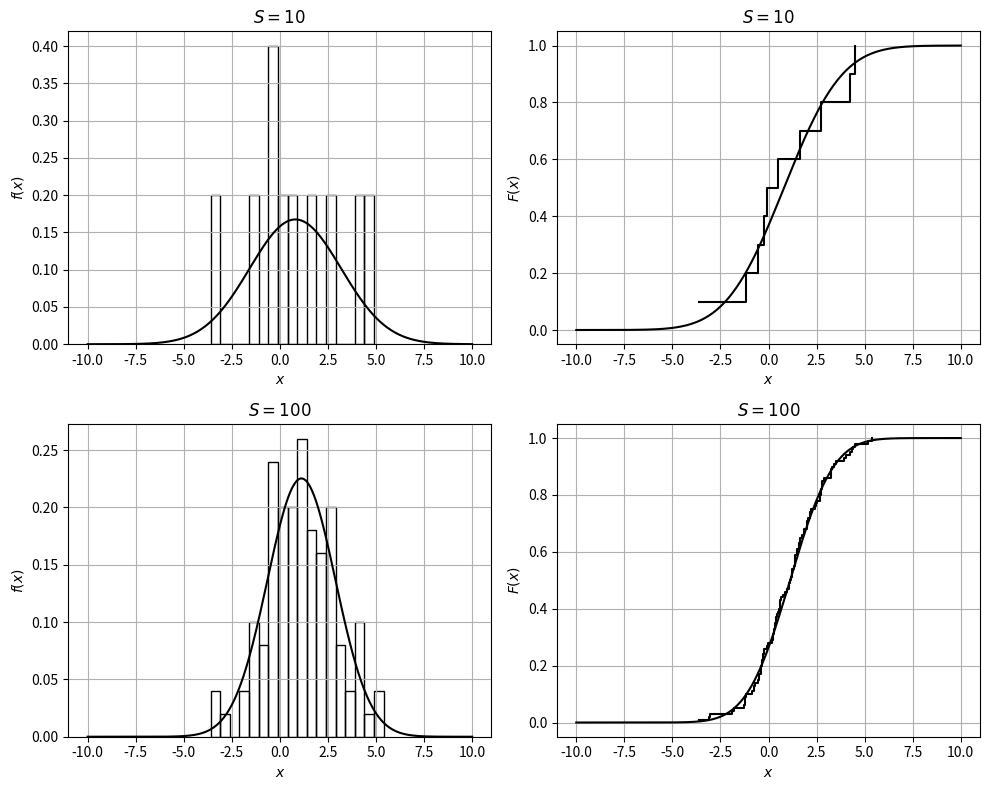

This figure's Python source:
# %% [markdown] [hide]
# **Setup.** Run this notebook from the `notebooks/` folder of the book
# repository (it reads files from `Data/` and `Support/`). On Google Colab,
# upload the folder to your Drive and set `path` to its location, e.g.
# `path = '/content/drive/MyDrive/StatsBook/notebooks/'`.

# %% [hide]
path = ''

# %% [markdown]
# Method of moments for a Gaussian (Victor Z, UW-Madison, 2024).
#
# | Slides | Python | Meaning |
# |---|---|---|
# | $x_\omega$, $S$ | `x_omega`, `S` | data and sample size |
# | $\hat{\mathbb{E}}_X$, $\hat{\mathbb{V}}_X$ | `E_hat`, `V_hat` | sample mean and variance |
# | $\hat{\mu}=\hat{\mathbb{E}}_X$, $\hat{\sigma}^2=\hat{\mathbb{V}}_X$ | `mu_hat`, `sigma_hat` | moment-matching estimates |
#
# Data are drawn from $\mathcal{N}(1, 2^2)$; results differ slightly from the Matlab
# version because the random samples differ.

# %%
import numpy as np
import matplotlib.pyplot as plt
from scipy.stats import norm

mu_true, sigma_true = 1, 2
x = np.linspace(-10, 10, 400)

fig, axs = plt.subplots(2, 2, figsize=(10, 8))
for row, S in enumerate((10, 100)):
    np.random.seed(1)
    x_omega = np.random.normal(mu_true, sigma_true, S)

    E_hat = np.sum(x_omega) / S
    V_hat = np.sum((x_omega - E_hat)**2) / S
    mu_hat, sigma_hat = E_hat, np.sqrt(V_hat)      # match CMO_1 and CMO_2
    print(f"S = {S:3d}:  mu_hat = {mu_hat:.2f},  sigma_hat = {sigma_hat:.2f}")

    axs[row, 0].hist(x_omega, bins=np.arange(x_omega.min(), x_omega.max() + 0.5, 0.5),
                     density=True, edgecolor='black', facecolor='none')
    axs[row, 0].plot(x, norm.pdf(x, mu_hat, sigma_hat), 'k', linewidth=1.5)
    axs[row, 0].set_ylabel('$f(x)$')
    axs[row, 1].step(np.sort(x_omega), np.arange(1, S + 1) / S, where='post', color='black')
    axs[row, 1].plot(x, norm.cdf(x, mu_hat, sigma_hat), 'k', linewidth=1.5)
    axs[row, 1].set_ylabel('$F(x)$')
    for ax in axs[row]:
        ax.set_xlabel('$x$')
        ax.set_title(f'$S={S}$')
        ax.grid(True)
plt.tight_layout()
plt.show()
